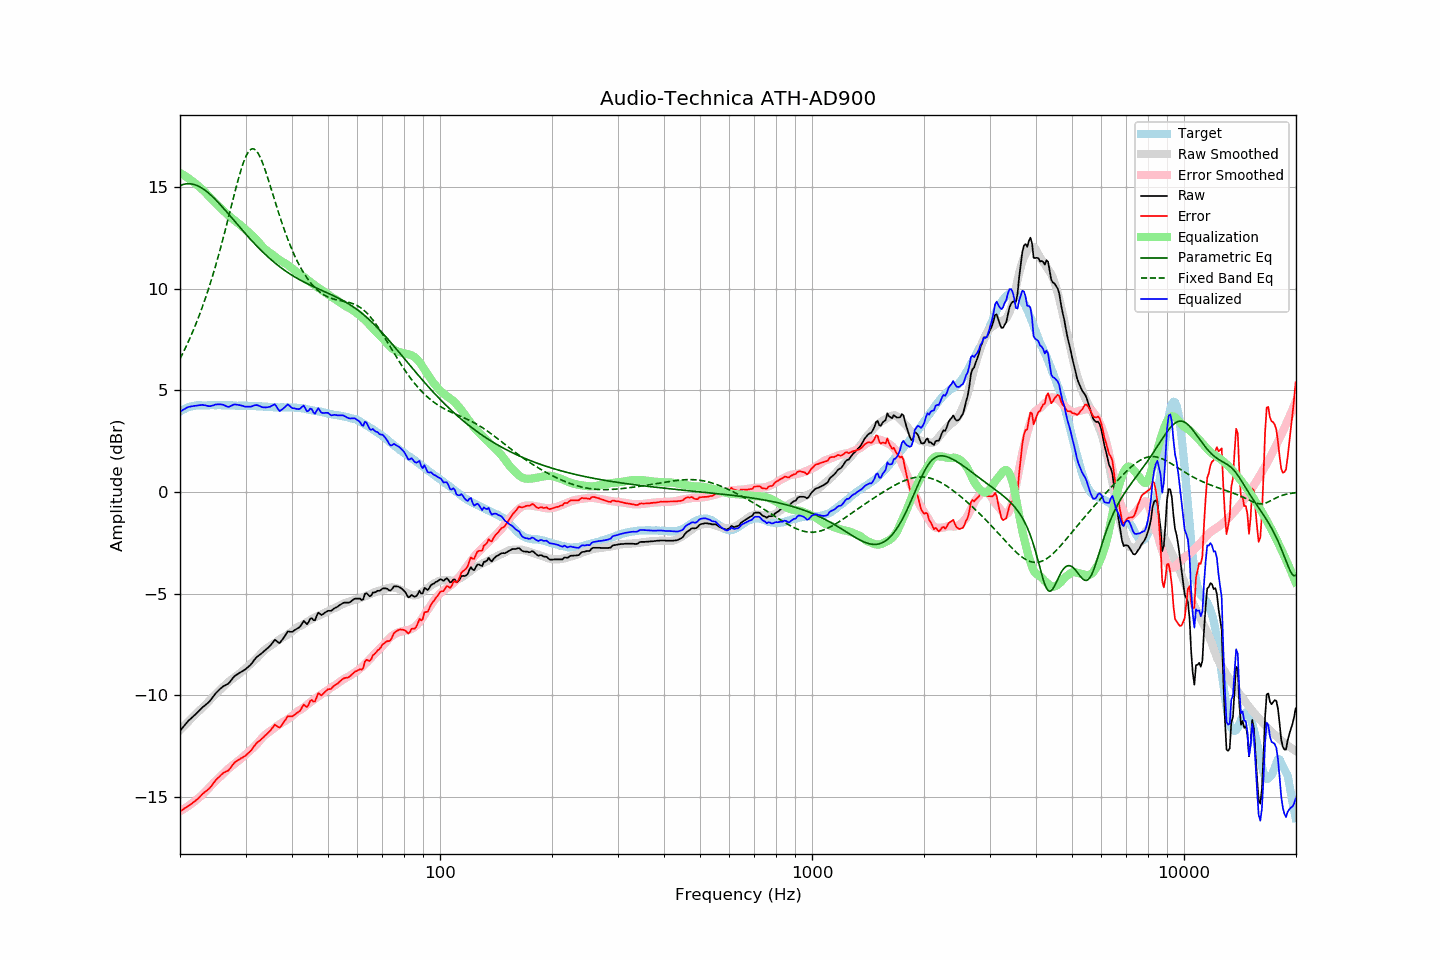

The data file committed next to this chart (first rows):
frequency, raw, error, smoothed, error_smoothed, equalization, parametric_eq, fixed_band_eq, equalized_raw, equalized_smoothed, target
20.00, -11.75, -15.71, -11.71, -15.70, 15.70, 15.08, 6.56, 3.95, 3.99, 3.96
20.20, -11.65, -15.66, -11.63, -15.66, 15.66, 15.11, 6.71, 4.01, 4.03, 4.01
20.40, -11.56, -15.62, -11.55, -15.61, 15.61, 15.14, 6.87, 4.05, 4.06, 4.06
20.61, -11.46, -15.55, -11.47, -15.56, 15.56, 15.16, 7.03, 4.10, 4.09, 4.09
20.81, -11.37, -15.51, -11.39, -15.51, 15.51, 15.17, 7.20, 4.14, 4.12, 4.14
21.02, -11.27, -15.45, -11.31, -15.46, 15.46, 15.17, 7.37, 4.19, 4.15, 4.18
21.23, -11.20, -15.40, -11.23, -15.40, 15.40, 15.17, 7.55, 4.20, 4.17, 4.20
21.44, -11.13, -15.35, -11.15, -15.34, 15.34, 15.16, 7.73, 4.21, 4.20, 4.22
21.66, -11.05, -15.29, -11.07, -15.28, 15.28, 15.15, 7.91, 4.23, 4.22, 4.23
21.87, -10.98, -15.22, -10.99, -15.22, 15.22, 15.13, 8.10, 4.24, 4.23, 4.24
22.09, -10.91, -15.17, -10.91, -15.16, 15.16, 15.10, 8.30, 4.25, 4.25, 4.26
22.31, -10.83, -15.10, -10.83, -15.09, 15.09, 15.07, 8.50, 4.26, 4.26, 4.27
22.54, -10.75, -15.02, -10.76, -15.03, 15.03, 15.03, 8.70, 4.27, 4.27, 4.27
22.76, -10.67, -14.94, -10.68, -14.96, 14.96, 14.99, 8.91, 4.29, 4.27, 4.27
22.99, -10.59, -14.85, -10.61, -14.88, 14.88, 14.94, 9.13, 4.29, 4.27, 4.26
23.22, -10.53, -14.79, -10.53, -14.81, 14.81, 14.89, 9.36, 4.27, 4.27, 4.26
23.45, -10.46, -14.72, -10.45, -14.73, 14.73, 14.83, 9.59, 4.27, 4.28, 4.26
23.69, -10.40, -14.67, -10.37, -14.64, 14.64, 14.76, 9.82, 4.24, 4.28, 4.27
23.92, -10.33, -14.60, -10.28, -14.56, 14.56, 14.70, 10.06, 4.23, 4.28, 4.27
24.16, -10.24, -14.52, -10.20, -14.47, 14.47, 14.63, 10.31, 4.23, 4.27, 4.28
24.40, -10.13, -14.42, -10.11, -14.39, 14.39, 14.56, 10.57, 4.26, 4.27, 4.29
24.65, -10.03, -14.31, -10.03, -14.31, 14.31, 14.48, 10.83, 4.27, 4.27, 4.28
24.89, -9.92, -14.19, -9.96, -14.23, 14.23, 14.40, 11.10, 4.31, 4.27, 4.27
25.14, -9.84, -14.11, -9.88, -14.15, 14.15, 14.32, 11.37, 4.31, 4.28, 4.27
25.39, -9.76, -14.04, -9.80, -14.08, 14.08, 14.23, 11.66, 4.32, 4.28, 4.28
25.65, -9.68, -13.96, -9.72, -14.00, 14.00, 14.15, 11.94, 4.32, 4.28, 4.28
25.91, -9.61, -13.88, -9.64, -13.92, 13.92, 14.06, 12.24, 4.31, 4.28, 4.27
26.16, -9.55, -13.82, -9.57, -13.84, 13.84, 13.97, 12.54, 4.29, 4.28, 4.27
26.43, -9.51, -13.78, -9.49, -13.77, 13.77, 13.88, 12.84, 4.25, 4.27, 4.27
26.69, -9.47, -13.74, -9.42, -13.69, 13.69, 13.79, 13.15, 4.22, 4.27, 4.27
26.96, -9.43, -13.71, -9.35, -13.62, 13.62, 13.70, 13.46, 4.19, 4.27, 4.27
27.23, -9.34, -13.62, -9.29, -13.56, 13.56, 13.61, 13.78, 4.21, 4.27, 4.27
27.50, -9.24, -13.51, -9.23, -13.49, 13.49, 13.51, 14.09, 4.25, 4.26, 4.27
27.77, -9.14, -13.40, -9.17, -13.43, 13.43, 13.42, 14.41, 4.29, 4.26, 4.26
28.05, -9.05, -13.31, -9.11, -13.37, 13.37, 13.33, 14.72, 4.32, 4.26, 4.26
28.33, -9.00, -13.25, -9.05, -13.31, 13.31, 13.24, 15.02, 4.31, 4.26, 4.25
28.62, -8.95, -13.20, -8.99, -13.25, 13.25, 13.14, 15.32, 4.29, 4.26, 4.25
28.90, -8.90, -13.15, -8.93, -13.18, 13.18, 13.05, 15.60, 4.28, 4.26, 4.25
29.19, -8.85, -13.09, -8.86, -13.11, 13.11, 12.96, 15.87, 4.26, 4.25, 4.24
29.48, -8.80, -13.06, -8.79, -13.04, 13.04, 12.87, 16.11, 4.24, 4.25, 4.26
29.78, -8.76, -13.01, -8.72, -12.97, 12.97, 12.78, 16.33, 4.21, 4.25, 4.25
30.08, -8.70, -12.96, -8.66, -12.90, 12.90, 12.69, 16.52, 4.20, 4.25, 4.26
30.38, -8.63, -12.88, -8.59, -12.84, 12.84, 12.60, 16.67, 4.20, 4.24, 4.24
30.68, -8.56, -12.80, -8.52, -12.77, 12.77, 12.51, 16.79, 4.20, 4.24, 4.24
30.99, -8.49, -12.73, -8.45, -12.69, 12.69, 12.42, 16.86, 4.20, 4.24, 4.24
31.30, -8.39, -12.63, -8.38, -12.62, 12.62, 12.34, 16.89, 4.23, 4.24, 4.24
31.61, -8.28, -12.52, -8.31, -12.54, 12.54, 12.25, 16.88, 4.26, 4.24, 4.23
31.93, -8.18, -12.41, -8.23, -12.46, 12.46, 12.17, 16.83, 4.28, 4.23, 4.23
32.24, -8.10, -12.32, -8.15, -12.38, 12.38, 12.09, 16.74, 4.28, 4.23, 4.22
32.57, -8.04, -12.27, -8.07, -12.29, 12.29, 12.01, 16.62, 4.25, 4.22, 4.23
32.89, -7.98, -12.20, -7.98, -12.20, 12.20, 11.93, 16.46, 4.22, 4.22, 4.22
33.22, -7.92, -12.13, -7.89, -12.10, 12.10, 11.85, 16.28, 4.18, 4.21, 4.21
33.55, -7.85, -12.06, -7.81, -12.02, 12.02, 11.77, 16.07, 4.17, 4.21, 4.21
33.89, -7.78, -11.98, -7.75, -11.95, 11.95, 11.70, 15.85, 4.17, 4.20, 4.19
34.23, -7.71, -11.91, -7.69, -11.88, 11.88, 11.63, 15.61, 4.17, 4.20, 4.20
34.57, -7.64, -11.83, -7.63, -11.82, 11.82, 11.55, 15.36, 4.18, 4.19, 4.19
34.92, -7.57, -11.76, -7.59, -11.77, 11.77, 11.48, 15.11, 4.20, 4.19, 4.18
35.27, -7.47, -11.65, -7.53, -11.72, 11.72, 11.41, 14.85, 4.24, 4.18, 4.18
35.62, -7.37, -11.55, -7.48, -11.65, 11.65, 11.35, 14.59, 4.28, 4.18, 4.18
35.97, -7.27, -11.44, -7.42, -11.59, 11.59, 11.28, 14.33, 4.32, 4.18, 4.17
... 635 more rows
